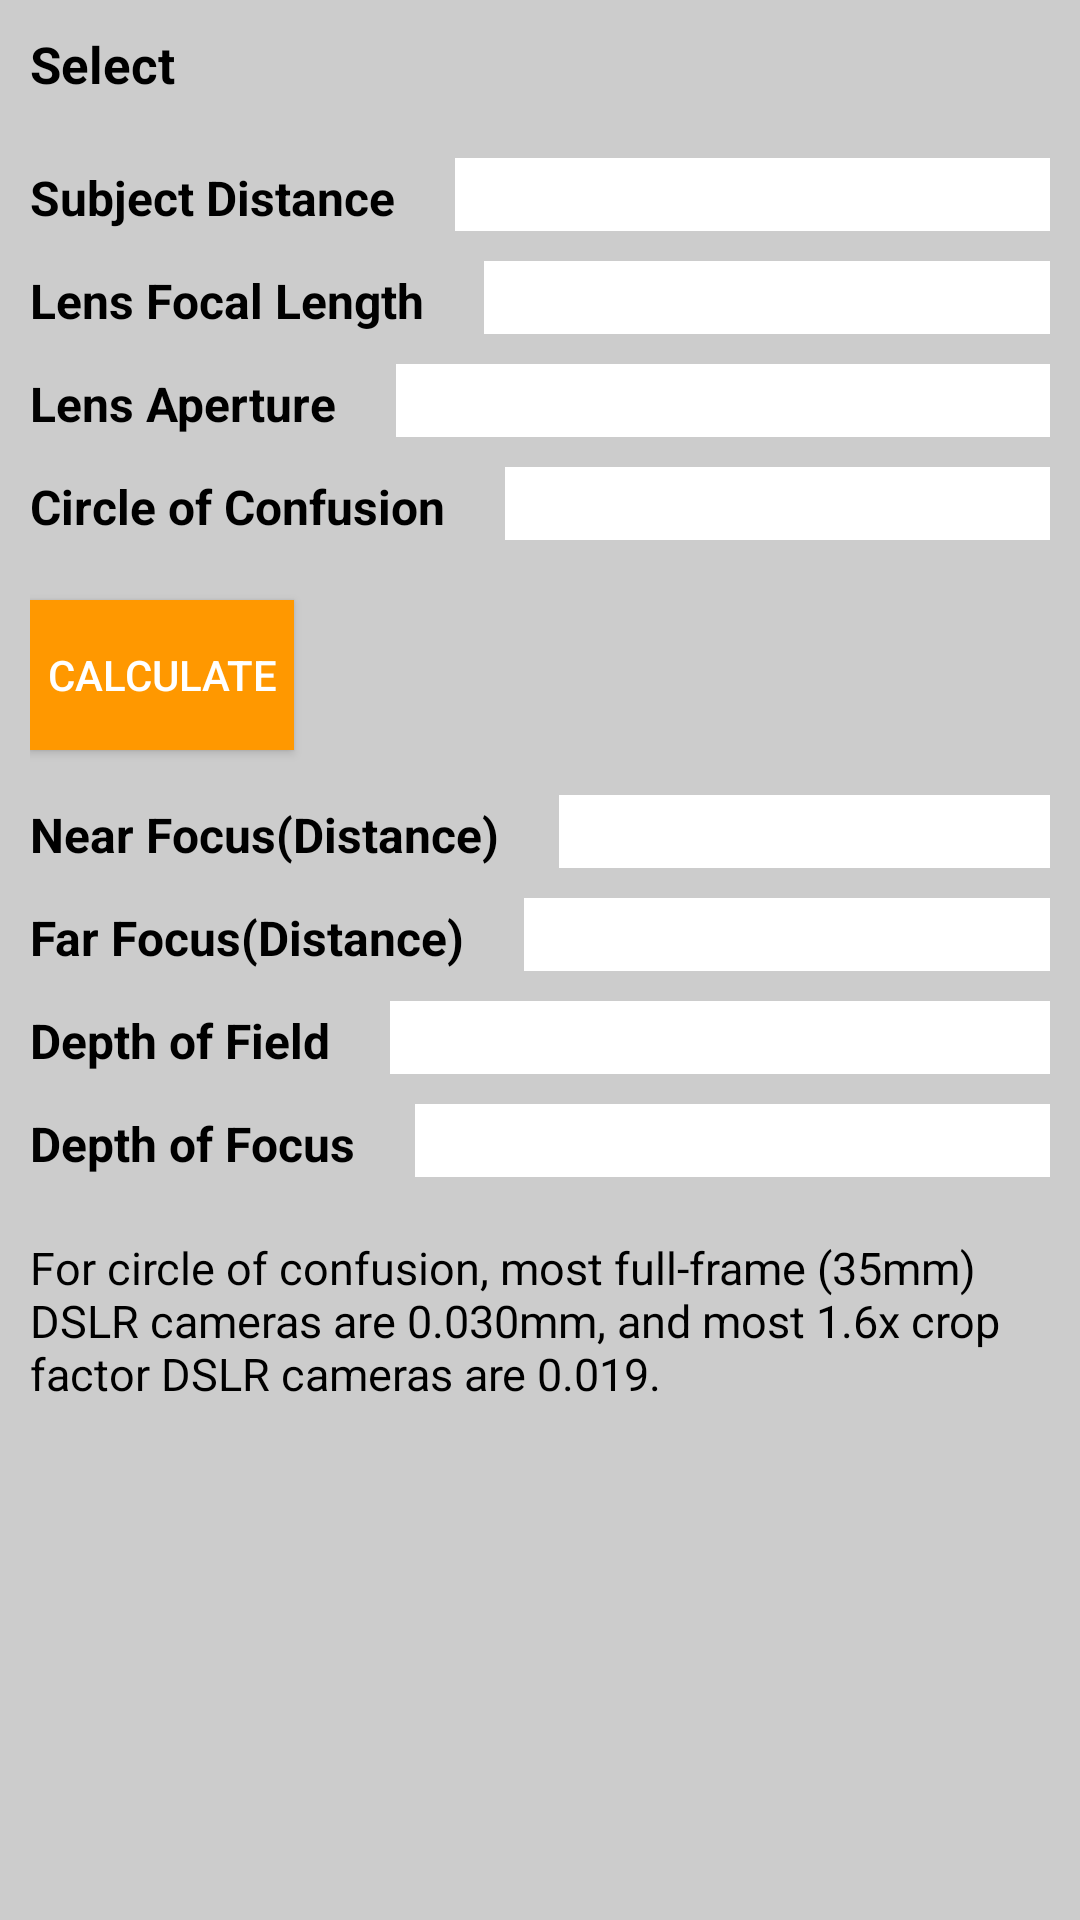

Layout XML and referenced resources for this Android screen:
<!-- AndroidManifest.xml: application theme MyMaterialTheme -->
<!-- res/layout/fragment_four.xml -->
<RelativeLayout xmlns:android="http://schemas.android.com/apk/res/android"
    xmlns:tools="http://schemas.android.com/tools"
    android:layout_width="match_parent"
    android:layout_height="match_parent"
    android:background="#cccccc"
    tools:context="info.androidhive.materialtabs.fragments.FourFragment">
    <LinearLayout
        android:layout_width="match_parent"
        android:layout_height="wrap_content"
        android:id="@+id/fmlayout"
        android:layout_margin="10dp"
        android:orientation="horizontal">
        <TextView
            android:layout_width="wrap_content"
            android:layout_height="wrap_content"
            android:layout_marginRight="10dp"
            android:text="@string/select"
            android:textStyle="bold"
            android:textSize="17sp"
            android:textColor="@android:color/black"/>
        <Spinner
            android:layout_width="wrap_content"
            android:layout_height="wrap_content"
            android:id="@+id/fm_spinner"
            android:background="@android:color/white" />
    </LinearLayout>
    <LinearLayout
        android:layout_width="match_parent"
        android:layout_height="match_parent"
        android:layout_margin="10dp"
        android:layout_below="@+id/fmlayout"
        android:orientation="vertical"
        android:id = "@+id/input_layout">
        <LinearLayout
            android:layout_width="match_parent"
            android:layout_height="wrap_content"
            android:orientation="horizontal"
            android:layout_marginBottom="10dp">
            <TextView
                android:layout_width="wrap_content"
                android:layout_height="wrap_content"
                android:layout_marginRight="20dp"
                android:text = "@string/subjectdistance"
                android:textStyle="bold"
                android:textSize="16sp"
                android:textColor="@android:color/black"/>
            <EditText
                android:layout_width="match_parent"
                android:layout_height="wrap_content"
                android:id="@+id/dist_et"
                android:background="@android:color/white"/>
        </LinearLayout>
        <LinearLayout
            android:layout_width="match_parent"
            android:layout_height="wrap_content"
            android:orientation="horizontal"
            android:layout_marginBottom="10dp">
            <TextView
                android:layout_width="wrap_content"
                android:layout_height="wrap_content"
                android:layout_marginRight="20dp"
                android:text = "@string/lensfocallength"
                android:textStyle="bold"
                android:textSize="16sp"
                android:textColor="@android:color/black"/>
            <EditText
                android:layout_width="match_parent"
                android:layout_height="wrap_content"
                android:id="@+id/flen_et"
                android:background="@android:color/white"/>
        </LinearLayout>
        <LinearLayout
            android:layout_width="match_parent"
            android:layout_height="wrap_content"
            android:orientation="horizontal"
            android:layout_marginBottom="10dp">
            <TextView
                android:layout_width="wrap_content"
                android:layout_height="wrap_content"
                android:layout_marginRight="20dp"
                android:text = "@string/lensaperture"
                android:textStyle="bold"
                android:textSize="16sp"
                android:textColor="@android:color/black"/>
            <EditText
                android:layout_width="match_parent"
                android:layout_height="wrap_content"
                android:id="@+id/aperature_et"
                android:background="@android:color/white"/>
        </LinearLayout>
        <LinearLayout
            android:layout_width="match_parent"
            android:layout_height="wrap_content"
            android:orientation="horizontal"
            android:layout_marginBottom="10dp">
            <TextView
                android:layout_width="wrap_content"
                android:layout_height="wrap_content"
                android:layout_marginRight="20dp"
                android:text = "@string/circleofconfusion"
                android:textStyle="bold"
                android:textSize="16sp"
                android:textColor="@android:color/black"/>
            <EditText
                android:layout_width="match_parent"
                android:layout_height="wrap_content"
                android:id="@+id/coc_et"
                android:background="@android:color/white"/>
        </LinearLayout>
        <Button
            android:layout_marginTop="10dp"
            android:layout_width="wrap_content"
            android:layout_height="50dp"
            android:id="@+id/four_calcbtn"
            android:textColor = "@android:color/white"
            android:background="@color/orange"
            android:layout_below="@+id/input_layout"
            android:text="@string/calculate_btn"/>
        <LinearLayout
            android:layout_width="match_parent"
            android:layout_height="wrap_content"
            android:orientation="horizontal"
            android:layout_marginTop="15dp"
            android:layout_marginBottom="10dp">
            <TextView
                android:layout_width="wrap_content"
                android:layout_height="wrap_content"
                android:layout_marginRight="20dp"
                android:text = "@string/nearfocus"
                android:textStyle="bold"
                android:textSize="16sp"
                android:textColor="@android:color/black"/>
            <EditText
                android:layout_width="match_parent"
                android:layout_height="wrap_content"
                android:id="@+id/near_dist_et"
                android:background="@android:color/white"/>
        </LinearLayout>
        <LinearLayout
            android:layout_width="match_parent"
            android:layout_height="wrap_content"
            android:orientation="horizontal"
            android:layout_marginBottom="10dp">
            <TextView
                android:layout_width="wrap_content"
                android:layout_height="wrap_content"
                android:layout_marginRight="20dp"
                android:text = "@string/farfocus"
                android:textStyle="bold"
                android:textSize="16sp"
                android:textColor="@android:color/black"/>
            <EditText
                android:layout_width="match_parent"
                android:id="@+id/far_dist_et"
                android:layout_height="wrap_content"
                android:background="@android:color/white"/>
        </LinearLayout>
        <LinearLayout
            android:layout_width="match_parent"
            android:layout_height="wrap_content"
            android:orientation="horizontal"
            android:layout_marginBottom="10dp">
            <TextView
                android:layout_width="wrap_content"
                android:layout_height="wrap_content"
                android:layout_marginRight="20dp"
                android:text = "@string/depthoffield"
                android:textStyle="bold"
                android:textSize="16sp"
                android:textColor="@android:color/black"/>
            <EditText
                android:layout_width="match_parent"
                android:layout_height="wrap_content"
                android:id="@+id/depth_of_field_et"
                android:background="@android:color/white"/>
        </LinearLayout>
        <LinearLayout
            android:layout_width="match_parent"
            android:layout_height="wrap_content"
            android:orientation="horizontal"
            android:layout_marginBottom="10dp">
            <TextView
                android:layout_width="wrap_content"
                android:layout_height="wrap_content"
                android:layout_marginRight="20dp"
                android:text = "@string/depthoffocus"
                android:textStyle="bold"
                android:textSize="16sp"
                android:textColor="@android:color/black"/>
            <EditText
                android:layout_width="match_parent"
                android:layout_height="wrap_content"
                android:id="@+id/depth_of_focus_et"
                android:background="@android:color/white"/>
        </LinearLayout>
        <TextView
            android:layout_width="match_parent"
            android:layout_height="match_parent"
            android:layout_marginTop="10dp"
            android:textColor="@android:color/black"
            android:textSize="15sp"
            android:text="@string/dslr_hint"/>
    </LinearLayout>
</RelativeLayout>
<!-- resources referenced by this layout -->
<resources>
  <color name="orange">#FF9800</color>
  <string name="calculate_btn">Calculate</string>
  <string name="circleofconfusion">Circle of Confusion</string>
  <string name="depthoffield">Depth of Field</string>
  <string name="depthoffocus">Depth of Focus</string>
  <string name="dslr_hint">For circle of confusion, most full-frame (35mm) DSLR cameras are 0.030mm, and most 1.6x crop factor DSLR cameras are 0.019.</string>
  <string name="farfocus">Far Focus(Distance)</string>
  <string name="lensaperture">Lens Aperture</string>
  <string name="lensfocallength">Lens Focal Length</string>
  <string name="nearfocus">Near Focus(Distance)</string>
  <string name="select">Select</string>
  <string name="subjectdistance">Subject Distance</string>
  <style name="MyMaterialTheme" parent="MyMaterialTheme.Base">
  
      </style>
  <style name="MyMaterialTheme.Base" parent="Theme.AppCompat.Light.DarkActionBar">
          <item name="windowNoTitle">true</item>
          <item name="windowActionBar">false</item>
          <item name="colorPrimary">@color/colorPrimary</item>
          <item name="colorPrimaryDark">@color/colorPrimaryDark</item>
          <item name="colorAccent">@color/colorAccent</item>
      </style>
  <color name="colorPrimary">#125688</color>
  <color name="colorPrimaryDark">#125688</color>
  <color name="colorAccent">#c8e8ff</color>
</resources>
